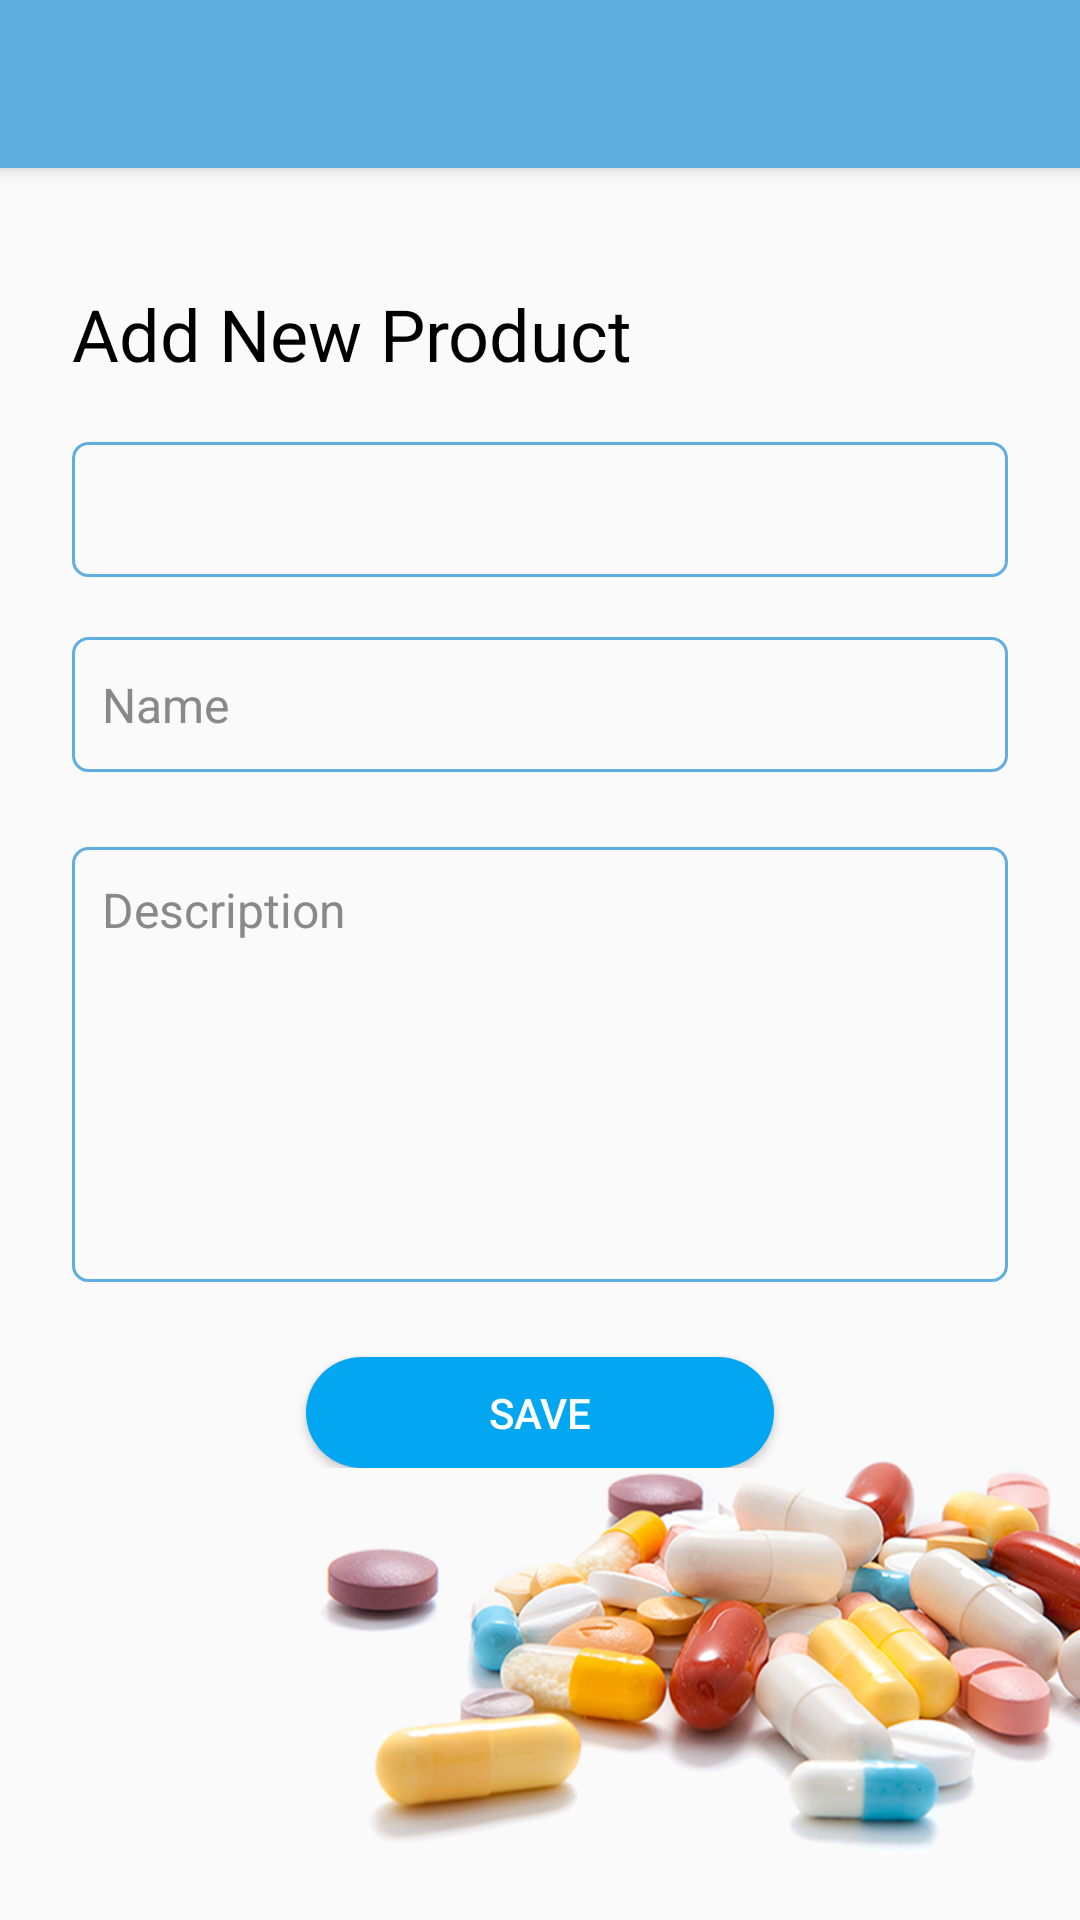

Here is an Android app screen rendered from its layout file. Give the layout XML and the strings, colors and styles it references.
<!-- AndroidManifest.xml: application theme AppTheme -->
<!-- res/layout/activity_add_product_activity.xml -->
<?xml version="1.0" encoding="utf-8"?>
<FrameLayout xmlns:android="http://schemas.android.com/apk/res/android"
    xmlns:app="http://schemas.android.com/apk/res-auto"
    xmlns:tools="http://schemas.android.com/tools"
    android:layout_width="match_parent"
    android:layout_height="match_parent"
    tools:context=".add_product_activity">
    <include layout="@layout/toolbar"
        />

    <LinearLayout
        android:layout_width="match_parent"
        android:layout_height="wrap_content"
        android:layout_marginTop="60dp"
        android:orientation="vertical">

        <TextView
            android:layout_width="wrap_content"
            android:layout_height="wrap_content"
            android:layout_marginStart="24dp"
            android:layout_marginTop="35dp"
            android:layout_marginBottom="20dp"
            android:text="Add New Product"
            android:textColor="@android:color/black"
            android:textSize="24sp" />

        <Spinner
            android:id="@+id/categories_spinner"
            android:layout_width="match_parent"
            android:layout_height="45dp"
            android:layout_marginStart="24dp"
            android:layout_marginEnd="24dp"
            android:layout_marginBottom="20dp"
            android:background="@drawable/shape_blue_border_field" />

        <EditText
            android:id="@+id/product_name"
            android:layout_width="match_parent"
            android:layout_height="45dp"
            android:layout_marginStart="24dp"
            android:layout_marginEnd="24dp"
            android:layout_marginBottom="25dp"
            android:background="@drawable/shape_blue_border_field"
            android:hint="Name"
            android:inputType="textCapWords"
            android:padding="10dp"
            android:textColor="@android:color/black"
            android:textColorHint="#898989"
            android:textSize="16sp" />

        <EditText
            android:id="@+id/product_description"
            android:layout_width="match_parent"
            android:layout_height="145dp"
            android:layout_marginStart="24dp"
            android:layout_marginEnd="24dp"
            android:layout_marginBottom="25dp"
            android:background="@drawable/shape_blue_border_field"
            android:gravity="start|top"
            android:hint="Description"
            android:inputType="textMultiLine"
            android:padding="10dp"
            android:textColor="@android:color/black"
            android:textColorHint="#898989"
            android:textSize="16sp" />

        <Button
            android:id="@+id/save_product"
            android:layout_width="156dp"
            android:layout_height="37dp"
            android:layout_gravity="center"
            android:background="@drawable/button_shape"
            android:text="Save"
            android:textColor="@android:color/white" />

    </LinearLayout>
    <ImageView
        android:layout_width="305dp"
        android:layout_height="200dp"
        android:layout_gravity="bottom"
        android:layout_marginTop="170dp"
        android:layout_marginStart="103dp"
        android:background="@drawable/ic_pharm"/>

</FrameLayout>
<!-- res/layout/toolbar.xml (included above) -->
<?xml version="1.0" encoding="utf-8"?>
<androidx.appcompat.widget.Toolbar xmlns:android="http://schemas.android.com/apk/res/android"
    xmlns:app="http://schemas.android.com/apk/res-auto"
    android:id="@+id/my_toolbar"
    android:layout_width="match_parent"
    android:layout_height="?attr/actionBarSize"
    android:background="#60ADE0"
    app:titleTextColor="@android:color/white"
    android:elevation="4dp"
    android:theme="@style/ThemeOverlay.AppCompat.DayNight"
    app:popupTheme="@style/ThemeOverlay.AppCompat.Light"

    >

</androidx.appcompat.widget.Toolbar>
<!-- resources referenced by this layout -->
<resources>
  <!-- drawable button_shape (drawable) -->
  <?xml version="1.0" encoding="utf-8"?>
  <shape xmlns:android="http://schemas.android.com/apk/res/android">
      <solid
          android:width="2dp"
          android:color="#03A6F0" />
  
      <corners android:radius="55.5dp" />
  </shape>
  <!-- drawable ic_pharm: png bitmap (drawable-hdpi, 113321 bytes) -->
  <!-- drawable shape_blue_border_field (drawable-v24) -->
  <?xml version="1.0" encoding="utf-8"?>
  <shape xmlns:android="http://schemas.android.com/apk/res/android"
      android:shape="rectangle">
  
      <corners android:radius="5dp" />
      <stroke
          android:width="1dp"
          android:color="#60ADE0" />
  
  </shape>
  <style name="AppTheme" parent="Theme.AppCompat.Light.DarkActionBar">
          
          <item name="colorPrimary">@color/colorPrimary</item>
          <item name="colorPrimaryDark">#5095C3</item>
          <item name="colorAccent">@color/colorAccentttt</item>
          <item name="color">#FFFFFF</item>
  
  
      </style>
  <color name="colorPrimary">#5095C3</color>
  <color name="colorAccentttt">#5095C3</color>
</resources>
